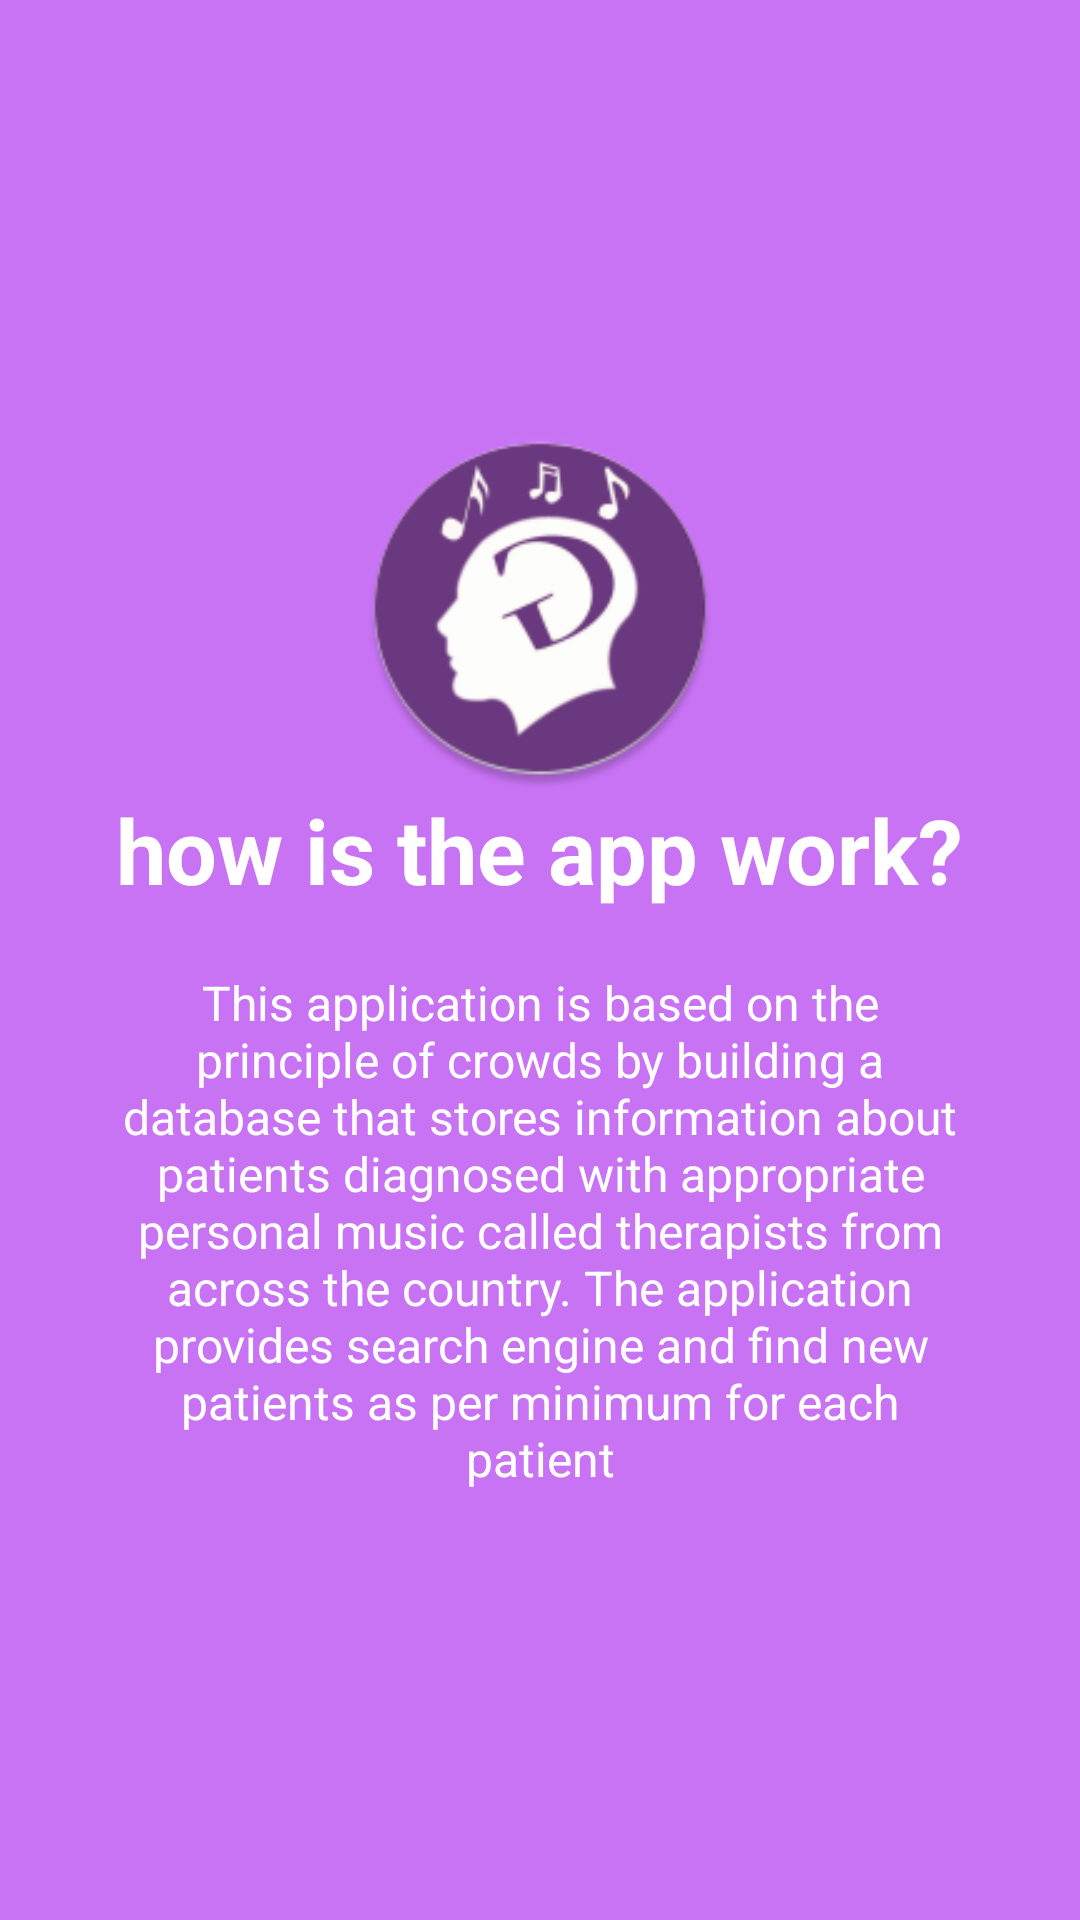

The Android layout XML behind this screen, and the referenced resources:
<!-- AndroidManifest.xml: application theme MyTheme -->
<!-- res/layout/welcome_slide4.xml -->
<?xml version="1.0" encoding="utf-8"?>
<RelativeLayout xmlns:android="http://schemas.android.com/apk/res/android"
    android:layout_width="match_parent"
    android:layout_height="match_parent"
    android:background="@color/bg_screen2">

    <LinearLayout
        android:layout_width="wrap_content"
        android:layout_height="wrap_content"
        android:layout_centerInParent="true"
        android:gravity="center_horizontal"
        android:orientation="vertical"
        android:id="@+id/linearLayout">

        <ImageView
            android:layout_width="@dimen/img_width_height"
            android:layout_height="@dimen/img_width_height"
            android:src="@mipmap/ic_launcher" />

        <TextView
            android:layout_width="wrap_content"
            android:layout_height="wrap_content"
            android:text="@string/slide_4_title"
            android:textColor="@android:color/white"
            android:textSize="@dimen/slide_title"
            android:gravity="center_horizontal"
            android:textStyle="bold" />

        <TextView
            android:layout_width="wrap_content"
            android:layout_height="wrap_content"
            android:layout_marginTop="20dp"
            android:paddingLeft="@dimen/desc_padding"
            android:paddingRight="@dimen/desc_padding"
            android:gravity="center_horizontal"
            android:text="@string/slide_4_desc"
            android:textAlignment="center"
            android:textColor="@android:color/white"
            android:textSize="@dimen/slide_desc" />

    </LinearLayout>

</RelativeLayout>
<!-- resources referenced by this layout -->
<resources>
  <color name="bg_screen2">#c873f4</color>
  <dimen name="desc_padding">40dp</dimen>
  <dimen name="img_width_height">120dp</dimen>
  <dimen name="slide_desc">16dp</dimen>
  <dimen name="slide_title">30dp</dimen>
  <!-- mipmap ic_launcher: png bitmap (mipmap-hdpi, 4707 bytes) -->
  <string name="slide_4_desc">This application is based on the principle of crowds by building a database that stores information about patients diagnosed with appropriate personal music called therapists from across the country. The application provides search engine and find new patients as per minimum for each patient</string>
  <string name="slide_4_title">how is the app work?</string>
  <style name="MyTheme" parent="Theme.AppCompat.Light">
          <item name="colorAccent">@color/accent_material_light_1</item>
          <item name="colorPrimary">@color/colorPurple</item>
          <item name="android:statusBarColor">@color/colorPurple</item>
  
          <item name="android:navigationBarColor">@color/colorPurple</item>
          <item name="android:textColorPrimary">@color/cardview_light_background</item>
          <item name="colorButtonNormal">#6a1b9a</item>
          <item name="android:textColorSecondaryInverse">@color/dot_light_screen4</item>
          <item name="android:windowBackground">@color/cardview_light_background</item>
          <item name="colorPrimaryDark">@color/background_material_light</item>
          <item name="android:colorBackground">@color/background_material_light</item>
          <item name="editTextStyle">@style/editTextStyle</item>
          <item name="android:windowSoftInputMode">stateHidden</item>
  
          <item name="actionOverflowMenuStyle">@style/CMOptionsMenu</item>
  
  
      </style>
  <color name="accent_material_light_1">#6a1b9a</color>
  
      //intro//
  <color name="colorPurple">#6a1b9a</color>
  <color name="dot_light_screen4">#6a1b9a</color>
  <color name="background_material_light">#fafafa</color>
  <style name="editTextStyle" parent="@style/Widget.AppCompat.EditText">
          <item name="android:textColor">@android:color/black</item>
          <item name="android:paddingTop">10dp</item>
          <item name="android:paddingBottom">10dp</item>
      </style>
  
  
      //intro//
  <style name="CMOptionsMenu" parent="Widget.AppCompat.PopupMenu.Overflow">
          <item name="android:popupBackground">@color/colorPurple</item>
      </style>
</resources>
